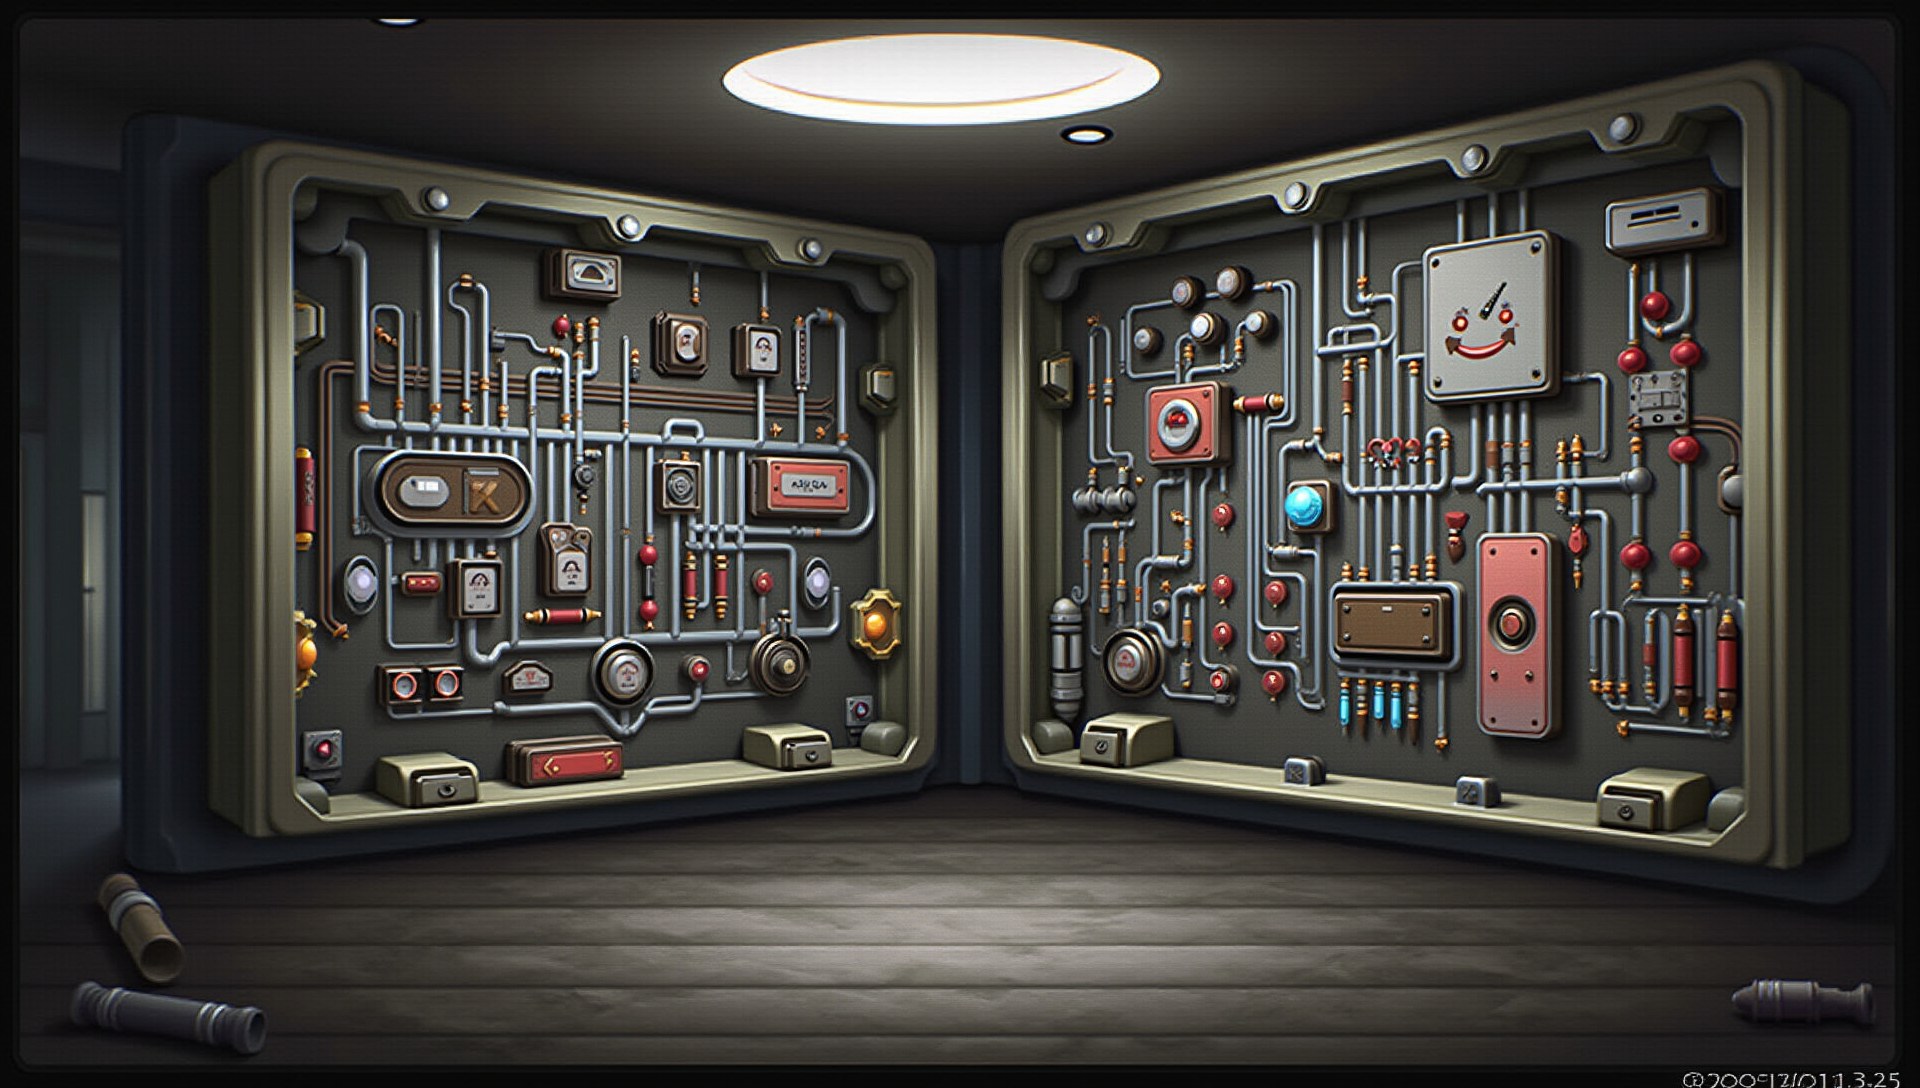
Generation parameters embedded in this image by ComfyUI (PNG 'prompt' text chunk: the API-format workflow graph, JSON):
{"6":{"inputs":{"text":"The inside of an futuristic electrical switchbox with lots of wires and buttons, 2d point and click game art, clickable items, game art asset, beautiful, detailed.","clip":["11",0]},"class_type":"CLIPTextEncode","_meta":{"title":"CLIP Text Encode (Positive Prompt)"}},"8":{"inputs":{"samples":["13",0],"vae":["10",0]},"class_type":"VAEDecode","_meta":{"title":"VAE Decode"}},"9":{"inputs":{"filename_prefix":"ComfyUI","images":["8",0]},"class_type":"SaveImage","_meta":{"title":"Save Image"}},"10":{"inputs":{"vae_name":"diffusion_pytorch_model.safetensors"},"class_type":"VAELoader","_meta":{"title":"Load VAE"}},"11":{"inputs":{"clip_name1":"t5xxl_fp16.safetensors","clip_name2":"clip_l.safetensors","type":"flux"},"class_type":"DualCLIPLoader","_meta":{"title":"DualCLIPLoader"}},"12":{"inputs":{"unet_name":"flux1Dev_v10.sft","weight_dtype":"default"},"class_type":"UNETLoader","_meta":{"title":"Load Diffusion Model"}},"13":{"inputs":{"noise":["25",0],"guider":["22",0],"sampler":["16",0],"sigmas":["17",0],"latent_image":["27",0]},"class_type":"SamplerCustomAdvanced","_meta":{"title":"SamplerCustomAdvanced"}},"16":{"inputs":{"sampler_name":"euler"},"class_type":"KSamplerSelect","_meta":{"title":"KSamplerSelect"}},"17":{"inputs":{"scheduler":"simple","steps":35,"denoise":1.0,"model":["30",0]},"class_type":"BasicScheduler","_meta":{"title":"BasicScheduler"}},"22":{"inputs":{"model":["30",0],"conditioning":["26",0]},"class_type":"BasicGuider","_meta":{"title":"BasicGuider"}},"25":{"inputs":{"noise_seed":1115694641215779},"class_type":"RandomNoise","_meta":{"title":"RandomNoise"}},"26":{"inputs":{"guidance":3.5,"conditioning":["6",0]},"class_type":"FluxGuidance","_meta":{"title":"FluxGuidance"}},"27":{"inputs":{"width":1920,"height":1088,"batch_size":1},"class_type":"EmptySD3LatentImage","_meta":{"title":"EmptySD3LatentImage"}},"30":{"inputs":{"max_shift":1.15,"base_shift":0.5,"width":1920,"height":1088,"model":["12",0]},"class_type":"ModelSamplingFlux","_meta":{"title":"ModelSamplingFlux"}}}